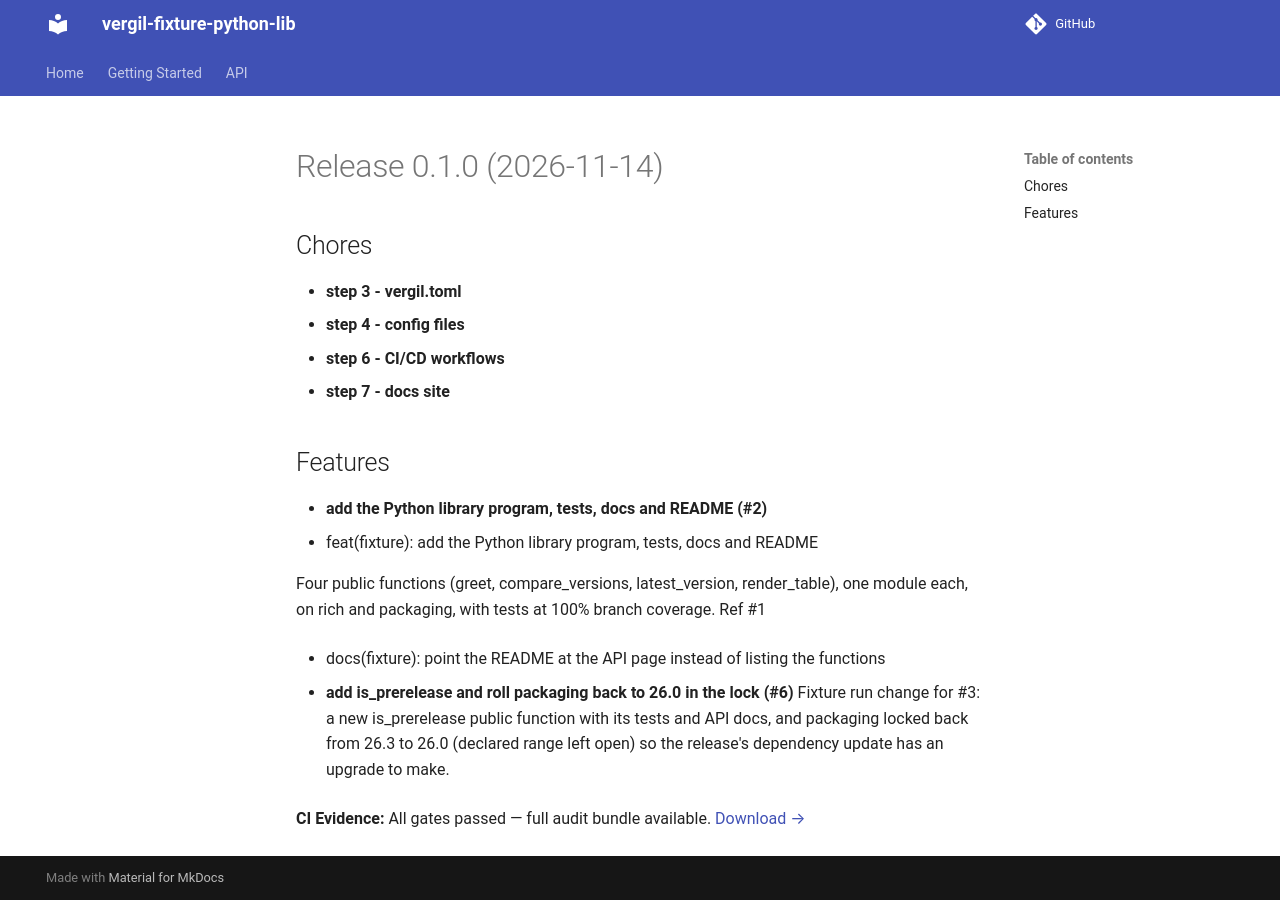

repository: vergil-project/vergil-fixture-python-lib · page: 0.1/releases/v0.1.0/index.html · generator: mkdocs


# Release 0.1.0 (2026-11-14)

## Chores

- **step 3 - vergil.toml**
- **step 4 - config files**
- **step 6 - CI/CD workflows**
- **step 7 - docs site**

## Features

- **add the Python library program, tests, docs and README (#2)**
* feat(fixture): add the Python library program, tests, docs and README

Four public functions (greet, compare_versions, latest_version, render_table), one module each, on rich and packaging, with tests at 100% branch coverage. Ref #1

* docs(fixture): point the README at the API page instead of listing the functions

- **add is_prerelease and roll packaging back to 26.0 in the lock (#6)**
Fixture run change for #3: a new is_prerelease public function with its tests and API docs, and packaging locked back from 26.3 to 26.0 (declared range left open) so the release's dependency update has an upgrade to make.
